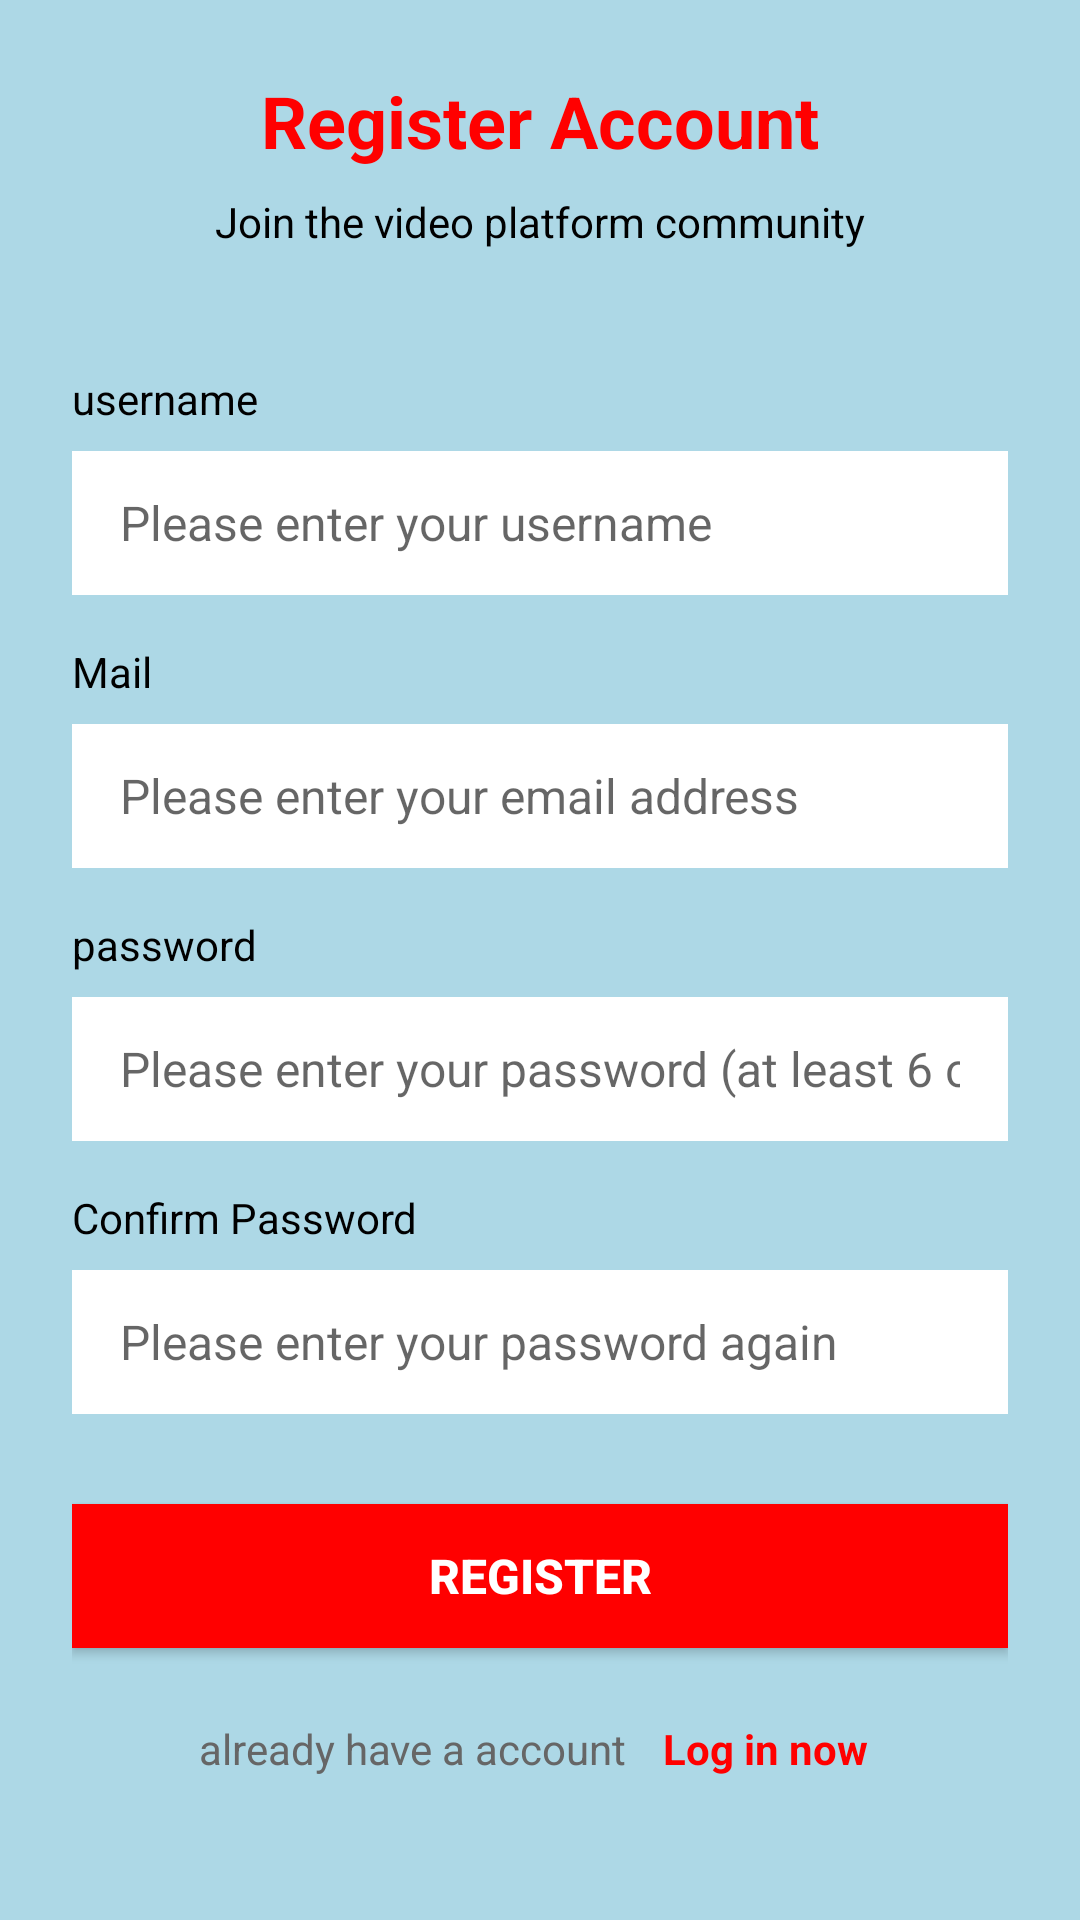

This screen was rendered from an Android layout file. Write that file and the resources it references.
<!-- AndroidManifest.xml: application theme AppTheme -->
<!-- res/layout/activity_register.xml -->
<?xml version="1.0" encoding="utf-8"?>
<LinearLayout xmlns:android="http://schemas.android.com/apk/res/android"
    android:layout_width="match_parent"
    android:layout_height="match_parent"
    android:orientation="vertical"
    android:background="@color/background">

    
    

    
    <ScrollView
        android:layout_width="match_parent"
        android:layout_height="0dp"
        android:layout_weight="1"
        android:padding="24dp">

        <LinearLayout
            android:layout_width="match_parent"
            android:layout_height="wrap_content"
            android:orientation="vertical"
            android:gravity="center">

            
            <LinearLayout
                android:layout_width="match_parent"
                android:layout_height="wrap_content"
                android:orientation="vertical"
                android:gravity="center"
                android:layout_marginBottom="40dp">

                <TextView
                    android:layout_width="wrap_content"
                    android:layout_height="wrap_content"
                    android:text="Register Account"
                    android:textColor="@color/red"
                    android:textSize="24sp"
                    android:textStyle="bold"
                    android:layout_marginBottom="8dp" />

                <TextView
                    android:layout_width="wrap_content"
                    android:layout_height="wrap_content"
                    android:text="Join the video platform community"
                    android:textColor="@android:color/black"
                    android:textSize="14sp" />

            </LinearLayout>

            
            <LinearLayout
                android:layout_width="match_parent"
                android:layout_height="wrap_content"
                android:orientation="vertical"
                android:layout_marginBottom="16dp">

                <TextView
                    android:layout_width="match_parent"
                    android:layout_height="wrap_content"
                    android:text="username"
                    android:textColor="@android:color/black"
                    android:textSize="14sp"
                    android:layout_marginBottom="8dp" />

                <EditText
                    android:id="@+id/et_username"
                    android:layout_width="match_parent"
                    android:layout_height="48dp"
                    android:background="@color/white"
                    android:paddingStart="16dp"
                    android:paddingEnd="16dp"
                    android:textColor="@android:color/black"
                    android:textSize="16sp"
                    android:hint="Please enter your username"
                    android:maxLines="1" />

            </LinearLayout>


            <LinearLayout
                android:layout_width="match_parent"
                android:layout_height="wrap_content"
                android:orientation="vertical"
                android:layout_marginBottom="16dp">

                <TextView
                    android:layout_width="match_parent"
                    android:layout_height="wrap_content"
                    android:text="Mail"
                    android:textColor="@android:color/black"
                    android:textSize="14sp"
                    android:layout_marginBottom="8dp" />

                <EditText
                    android:id="@+id/et_email"
                    android:layout_width="match_parent"
                    android:layout_height="48dp"
                    android:background="@color/white"
                    android:paddingStart="16dp"
                    android:paddingEnd="16dp"
                    android:textColor="@android:color/black"
                    android:textSize="16sp"
                    android:hint="Please enter your email address"
                    android:inputType="textEmailAddress"
                    android:maxLines="1" />

            </LinearLayout>

            
            <LinearLayout
                android:layout_width="match_parent"
                android:layout_height="wrap_content"
                android:orientation="vertical"
                android:layout_marginBottom="16dp">

                <TextView
                    android:layout_width="match_parent"
                    android:layout_height="wrap_content"
                    android:text="password"
                    android:textColor="@android:color/black"
                    android:textSize="14sp"
                    android:layout_marginBottom="8dp" />

                <EditText
                    android:id="@+id/et_password"
                    android:layout_width="match_parent"
                    android:layout_height="48dp"
                    android:background="@color/white"
                    android:paddingStart="16dp"
                    android:paddingEnd="16dp"
                    android:textColor="@android:color/black"
                    android:textSize="16sp"
                    android:hint="Please enter your password (at least 6 characters)"
                    android:inputType="textPassword"
                    android:maxLines="1" />

            </LinearLayout>

            
            <LinearLayout
                android:layout_width="match_parent"
                android:layout_height="wrap_content"
                android:orientation="vertical"
                android:layout_marginBottom="30dp">

                <TextView
                    android:layout_width="match_parent"
                    android:layout_height="wrap_content"
                    android:text="Confirm Password"
                    android:textColor="@android:color/black"
                    android:textSize="14sp"
                    android:layout_marginBottom="8dp" />

                <EditText
                    android:id="@+id/et_confirm_password"
                    android:layout_width="match_parent"
                    android:layout_height="48dp"
                    android:background="@color/white"
                    android:paddingStart="16dp"
                    android:paddingEnd="16dp"
                    android:textColor="@android:color/black"
                    android:textSize="16sp"
                    android:hint="Please enter your password again"
                    android:inputType="textPassword"
                    android:maxLines="1" />

            </LinearLayout>

            
            <Button
                android:id="@+id/btn_register"
                android:layout_width="match_parent"
                android:layout_height="48dp"
                android:background="@color/red"
                android:text="register"
                android:textColor="@android:color/white"
                android:textSize="16sp"
                android:textStyle="bold" />

            
            <LinearLayout
                android:layout_width="match_parent"
                android:layout_height="wrap_content"
                android:orientation="horizontal"
                android:gravity="center"
                android:layout_marginTop="20dp">

                <TextView
                    android:layout_width="wrap_content"
                    android:layout_height="wrap_content"
                    android:text="already have a account"
                    android:textColor="#666666"
                    android:textSize="14sp" />

                <TextView
                    android:id="@+id/tv_login_link"
                    android:layout_width="wrap_content"
                    android:layout_height="wrap_content"
                    android:text="Log in now"
                    android:textColor="@color/red"
                    android:textSize="14sp"
                    android:textStyle="bold"
                    android:layout_marginStart="8dp"
                    android:padding="4dp" />

            </LinearLayout>

        </LinearLayout>

    </ScrollView>

    
    

</LinearLayout>
<!-- res/layout/toolbar.xml (included above) -->
<?xml version="1.0" encoding="utf-8"?>
<androidx.appcompat.widget.Toolbar xmlns:android="http://schemas.android.com/apk/res/android"
    android:id="@+id/toolbar"
    android:layout_width="match_parent"
    android:layout_height="?attr/actionBarSize"
    android:background="@color/colorPrimary"
    android:theme="@style/ThemeOverlay.AppCompat.Dark.ActionBar">

    <LinearLayout
        android:layout_width="match_parent"
        android:layout_height="match_parent"
        android:orientation="horizontal"
        android:gravity="center_vertical"
        android:paddingStart="16dp"
        android:paddingEnd="16dp">

        
        <TextView
            android:layout_width="wrap_content"
            android:layout_height="wrap_content"
            android:text="video platform"
            android:textColor="@android:color/white"
            android:textSize="20sp"
            android:textStyle="bold"
            android:layout_marginEnd="16dp" />

        
        <EditText
            android:id="@+id/et_search"
            android:layout_width="0dp"
            android:layout_height="36dp"
            android:layout_weight="1"
            android:background="@color/white"
            android:hint="Search for videos..."
            android:textColor="@android:color/black"
            android:textColorHint="#000000"
            android:paddingStart="12dp"
            android:paddingEnd="12dp"
            android:maxLines="1"
            android:imeOptions="actionSearch" />

        
        <ImageView
            android:id="@+id/iv_user_avatar"
            android:layout_width="32dp"
            android:layout_height="32dp"
            android:src="@drawable/default_avatar"
            android:background="@color/white"
            android:scaleType="centerCrop"
            android:layout_marginStart="16dp" />

    </LinearLayout>

</androidx.appcompat.widget.Toolbar>
<!-- res/layout/bottombar.xml (included above) -->
<?xml version="1.0" encoding="utf-8"?>
<LinearLayout xmlns:android="http://schemas.android.com/apk/res/android"
    android:id="@+id/bottom_navigation"
    android:layout_width="match_parent"
    android:layout_height="56dp"
    android:orientation="vertical">
    <View
        android:layout_width="match_parent"
        android:layout_height="2dp"
        android:background="@android:color/black" />

    <LinearLayout
        android:layout_width="match_parent"
        android:layout_height="match_parent"
        android:orientation="horizontal"
        android:elevation="8dp"
        android:background="@color/white"
        >
        
        <LinearLayout
            android:id="@+id/tab_home"
            android:layout_width="0dp"
            android:layout_height="match_parent"
            android:layout_weight="1"
            android:orientation="vertical"
            android:gravity="center"
            android:padding="8dp">

            <ImageView
                android:layout_width="24dp"
                android:layout_height="24dp"
                android:src="@drawable/default_avatar" />
            <TextView
                android:layout_width="wrap_content"
                android:layout_height="wrap_content"
                android:text="HomePage"
                android:textSize="10sp"
                android:textColor="@color/gray" />

        </LinearLayout>

        
        <LinearLayout
            android:id="@+id/tab_follow"
            android:layout_width="0dp"
            android:layout_height="match_parent"
            android:layout_weight="1"
            android:orientation="vertical"
            android:gravity="center"
            android:padding="8dp">

            <ImageView
                android:layout_width="24dp"
                android:layout_height="24dp"
                android:src="@drawable/default_avatar" />
            <TextView
                android:layout_width="wrap_content"
                android:layout_height="wrap_content"
                android:text="focus"
                android:textSize="10sp"
                android:textColor="@color/gray" />

        </LinearLayout>

        
        <LinearLayout
            android:id="@+id/tab_upload"
            android:layout_width="0dp"
            android:layout_weight="1"
            android:layout_height="match_parent"
            android:gravity="center"
            android:layout_gravity="center_vertical"
            >

            <ImageView
                android:layout_width="32dp"
                android:layout_height="32dp"
                android:src="@drawable/default_avatar" />

        </LinearLayout>

        
        <LinearLayout
            android:id="@+id/tab_vip"
            android:layout_width="0dp"
            android:layout_height="match_parent"
            android:layout_weight="1"
            android:orientation="vertical"
            android:gravity="center"
            android:padding="8dp">

            <ImageView
                android:layout_width="24dp"
                android:layout_height="24dp"
                android:src="@drawable/default_avatar" />
            <TextView
                android:layout_width="wrap_content"
                android:layout_height="wrap_content"
                android:text="VIP"
                android:textSize="10sp"
                android:textColor="@color/gray" />

        </LinearLayout>

        
        <LinearLayout
            android:id="@+id/tab_profile"
            android:layout_width="0dp"
            android:layout_height="match_parent"
            android:layout_weight="1"
            android:orientation="vertical"
            android:gravity="center"
            android:padding="8dp">

            <ImageView
                android:layout_width="24dp"
                android:layout_height="24dp"
                android:src="@drawable/default_avatar" />
            <TextView
                android:layout_width="wrap_content"
                android:layout_height="wrap_content"
                android:text="Mine"
                android:textSize="10sp"
                android:textColor="@color/gray" />

        </LinearLayout>


    </LinearLayout>
</LinearLayout>
<!-- resources referenced by this layout -->
<resources>
  <color name="background">#ADD8E6</color>
  <color name="colorPrimary">#008577</color>
  <color name="gray">#999999</color>
  <color name="red">#FF0000</color>
  <color name="white">#FFFFFF</color>
  <!-- drawable default_avatar: png bitmap (drawable, 669203 bytes) -->
  <style name="AppTheme" parent="Theme.AppCompat.Light.NoActionBar">
          <item name="colorPrimary">@color/colorPrimary</item>
          <item name="colorPrimaryDark">@color/colorPrimaryDark</item>
          <item name="colorAccent">@color/colorAccent</item>
          <item name="actionBarStyle">@style/MyActionBarStyle</item>
      </style>
  <color name="colorPrimaryDark">#00574B</color>
  <color name="colorAccent">#D81B60</color>
  <style name="MyActionBarStyle" parent="Widget.AppCompat.Light.ActionBar.Solid">
          <item name="background">@color/colorPrimary</item>
          <item name="titleTextStyle">@style/MyActionBarTitleText</item>
      </style>
  <style name="MyActionBarTitleText" parent="TextAppearance.AppCompat.Widget.ActionBar.Title">
          <item name="android:textColor">@android:color/white</item>
          <item name="android:textSize">20sp</item>
          <item name="android:textStyle">bold</item>
      </style>
</resources>
